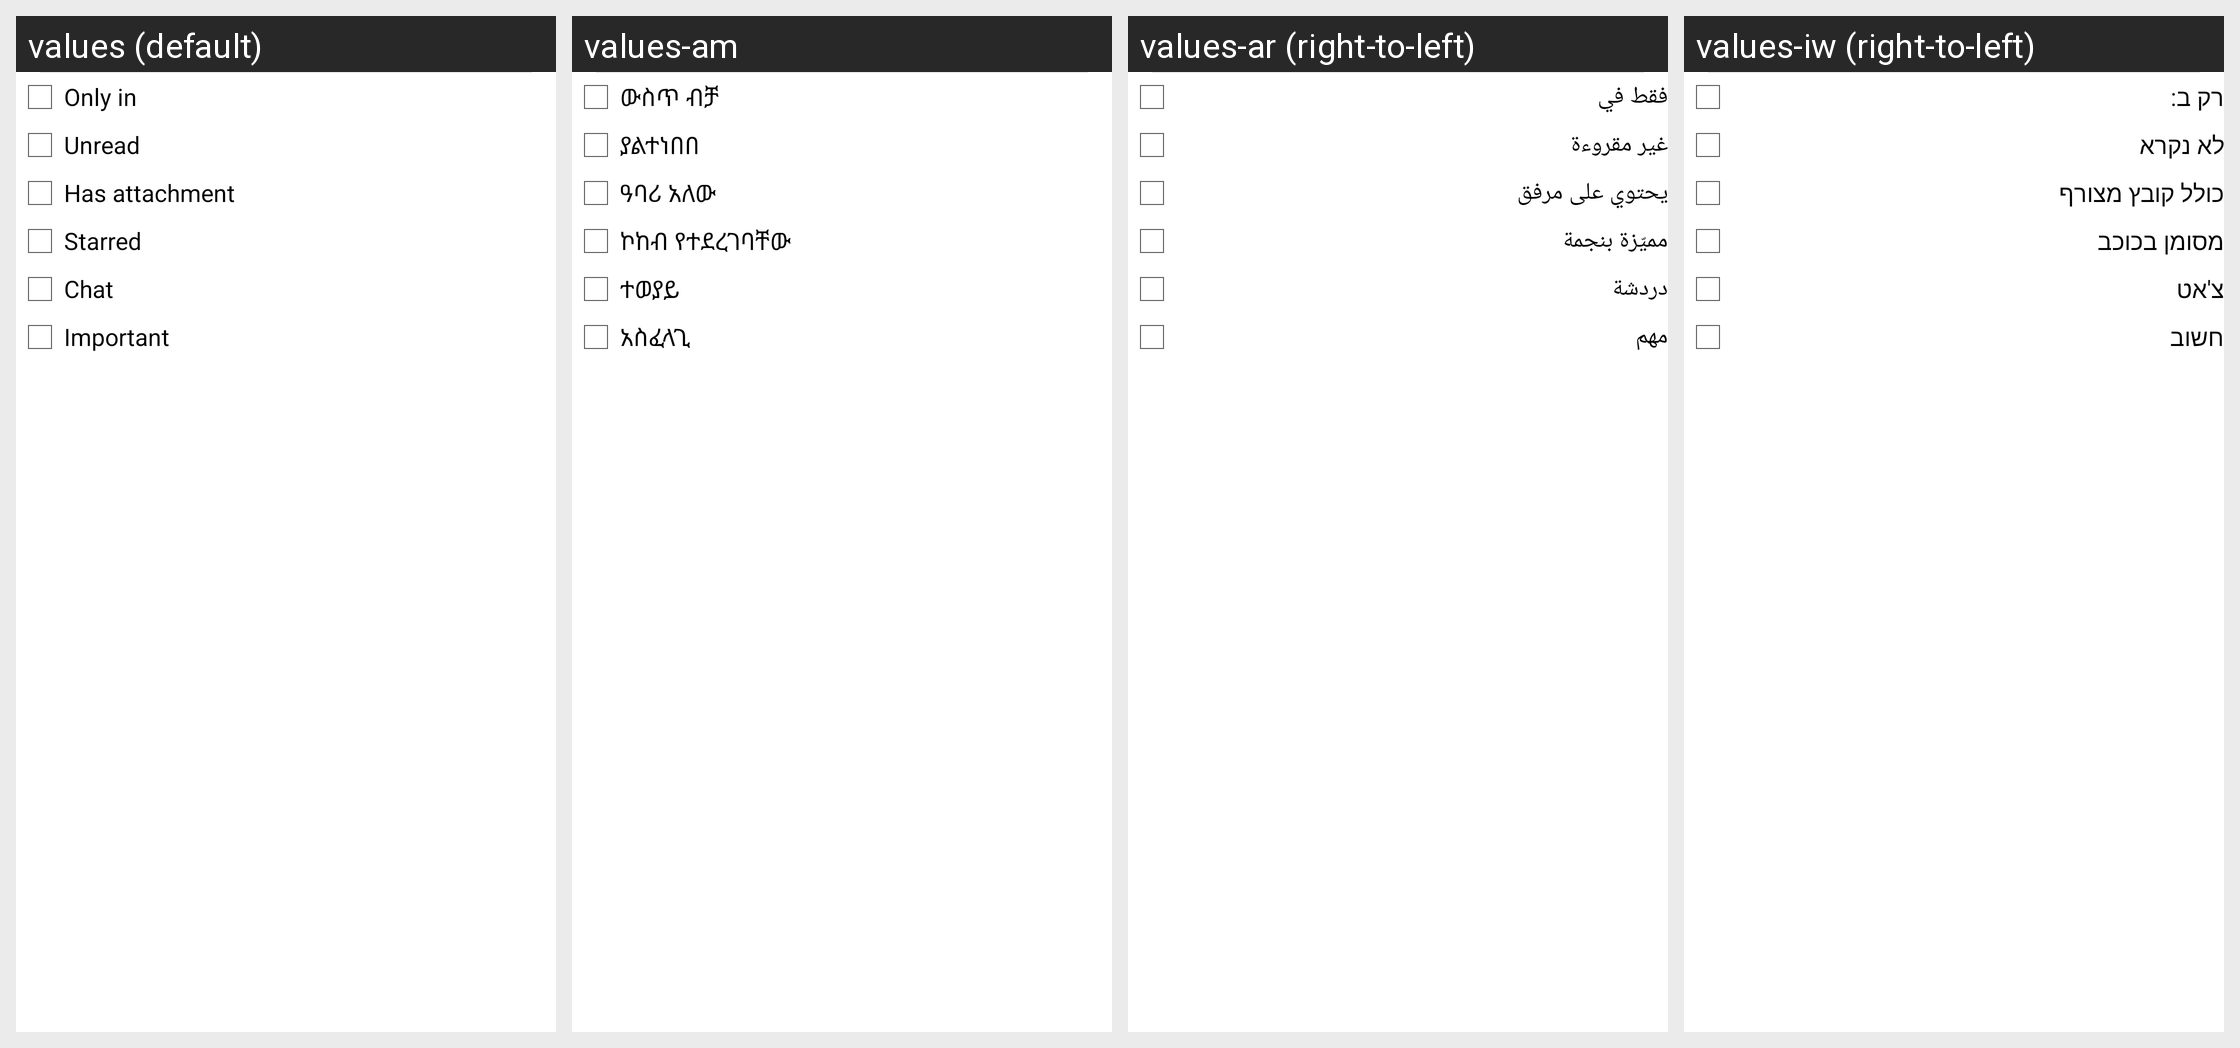

This grid shows one Android layout under several languages. Give, for every string resource on the screen, its name, the default text and each shown locale's text.
Android screen res/layout/filter.xml rendered under 4 locales, left to right: values (default), values-am, values-ar (right-to-left), values-iw (right-to-left). Device: Nexus 5 (rendered at 1080×1920; each locale shown at half size, 540×960, under a caption strip naming it); theme UnifiedEmailTheme.
Other locales in the repository, not shown: values-af, values-be, values-bg, values-ca, values-cs, values-da, values-de, values-de-rDE, values-el, values-en-rGB, values-es, values-es-rUS, values-et, values-fa, values-fi, values-fr, values-hi, values-hr, values-hu, values-in, values-it, values-ja, values-ko, values-lt, values-lv, values-ms, values-nb, values-nl, values-pl, values-pt, values-pt-rPT, values-rm, values-ro, values-ru, values-sk, values-sl, values-sr, values-sv, values-sw, values-th, values-tl, values-tr, values-uk, values-vi, values-zh-rCN, values-zh-rTW, values-zu.
Strings drawn on this screen, with the default value and each locale's value (text and hints the layout hard-codes, and strings that could not be matched under every locale, appear in the picture but are not listed):

select_label
  values: Only in
  values-am: ውስጥ ብቻ
  values-ar: فقط في
  values-iw: רק ב:

show_unread
  values: Unread
  values-am: ያልተነበበ
  values-ar: غير مقروءة
  values-iw: לא נקרא

attachment
  values: Has attachment
  values-am: ዓባሪ አለው
  values-ar: يحتوي على مرفق
  values-iw: כולל קובץ מצורף

label_starred
  values: Starred
  values-am: ኮከብ የተደረገባቸው
  values-ar: مميّزة بنجمة
  values-iw: מסומן בכוכב

chat
  values: Chat
  values-am: ተወያይ
  values-ar: دردشة
  values-iw: צ'אט

important
  values: Important
  values-am: አስፈላጊ
  values-ar: مهم
  values-iw: חשוב
